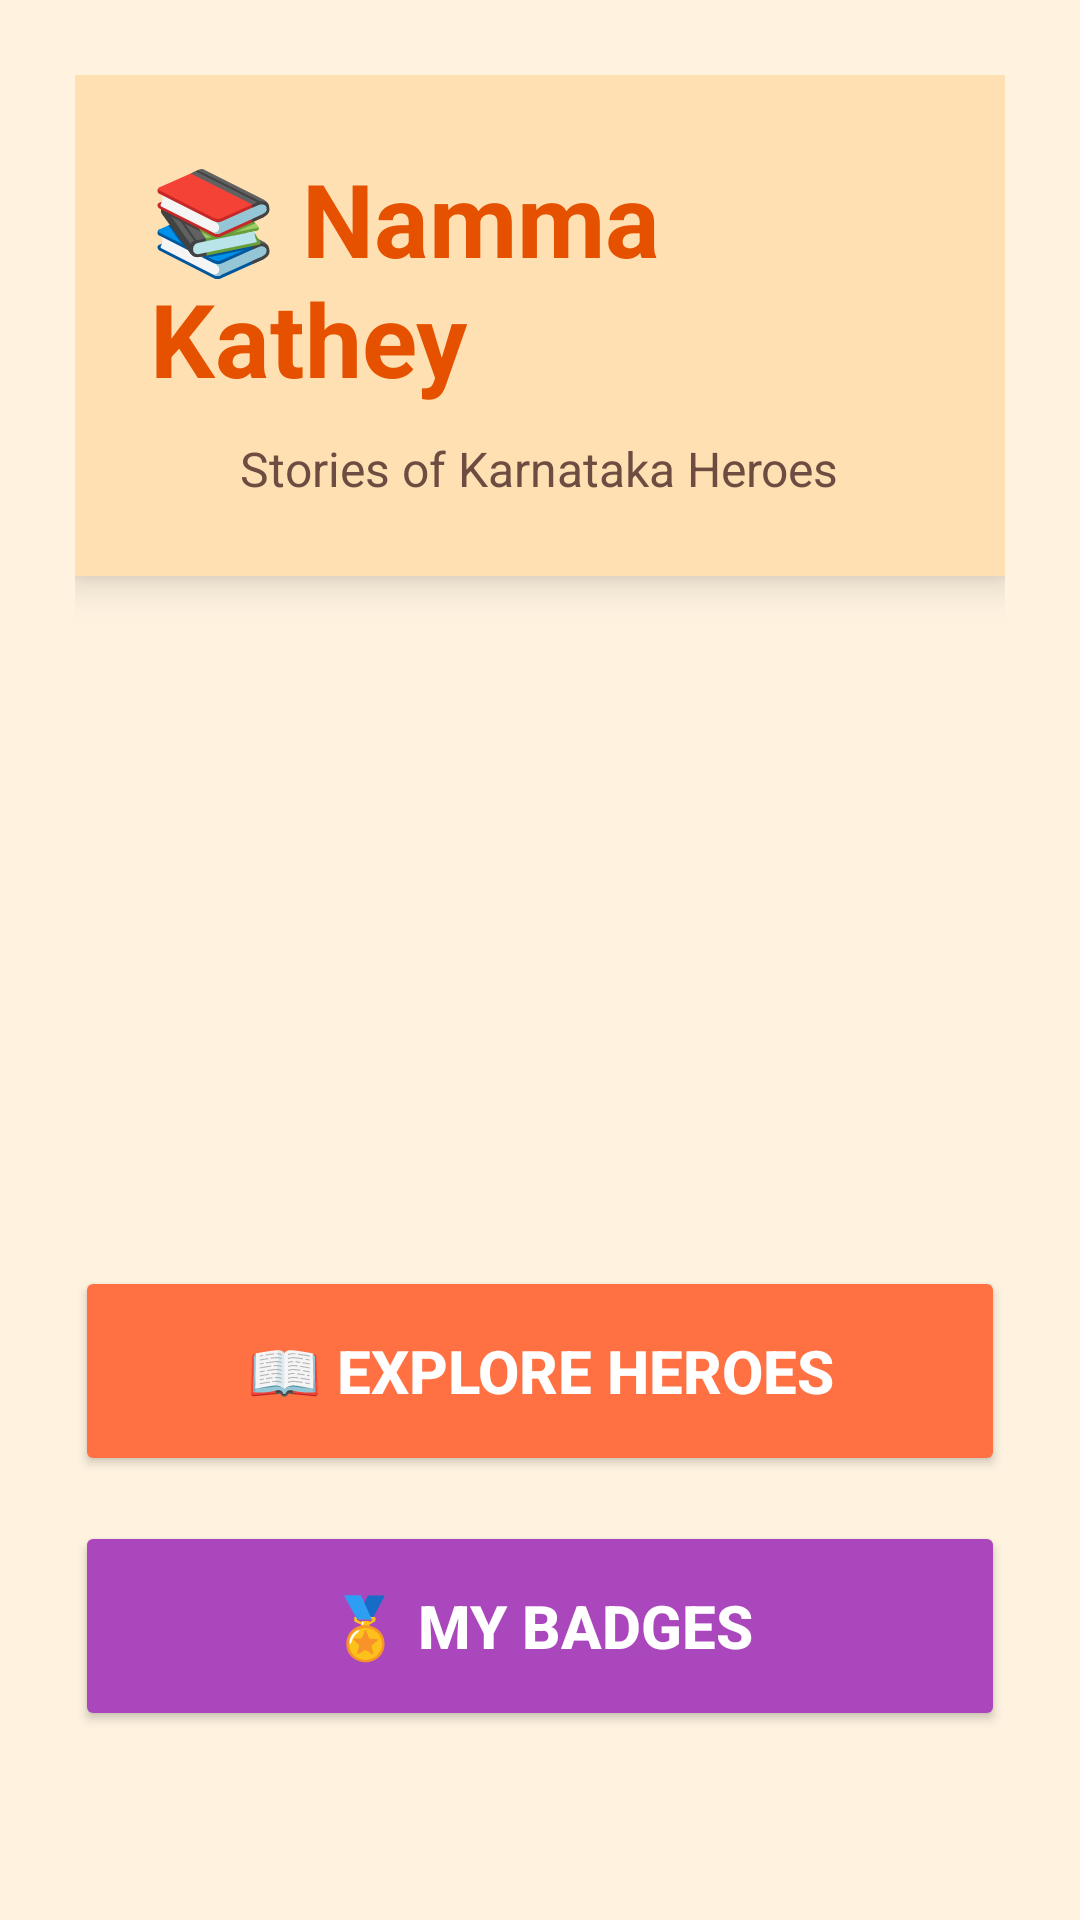

Reconstruct the res/layout file that produces this screen, plus the resources it refers to.
<!-- AndroidManifest.xml: application theme Theme.NammaKatheyNationalPride -->
<!-- res/layout/activity_main.xml -->
<?xml version="1.0" encoding="utf-8"?>
<ScrollView xmlns:android="http://schemas.android.com/apk/res/android"
    android:layout_width="match_parent"
    android:layout_height="match_parent"
    android:background="#FFF3E0">

    <LinearLayout
        android:layout_width="match_parent"
        android:layout_height="wrap_content"
        android:orientation="vertical"
        android:gravity="center"
        android:padding="25dp">

        
        <LinearLayout
            android:layout_width="match_parent"
            android:layout_height="wrap_content"
            android:background="#FFE0B2"
            android:padding="25dp"
            android:orientation="vertical"
            android:elevation="8dp">

            <TextView
                android:layout_width="wrap_content"
                android:layout_height="wrap_content"
                android:text="📚 Namma Kathey"
                android:textSize="34sp"
                android:textStyle="bold"
                android:textColor="#E65100"
                android:layout_gravity="center"/>

            <TextView
                android:layout_width="wrap_content"
                android:layout_height="wrap_content"
                android:text="Stories of Karnataka Heroes"
                android:textSize="16sp"
                android:textColor="#6D4C41"
                android:layout_gravity="center"
                android:layout_marginTop="10dp"/>

        </LinearLayout>

        
        <ImageView
            android:layout_width="180dp"
            android:layout_height="180dp"
            android:layout_marginTop="25dp"
            android:src="@mipmap/ic_launcher"/>

        
        <Button
            android:id="@+id/exploreBtn"
            android:layout_width="match_parent"
            android:layout_height="70dp"
            android:text="📖 Explore Heroes"
            android:textSize="20sp"
            android:textStyle="bold"
            android:textColor="#FFFFFF"
            android:backgroundTint="#FF7043"
            android:layout_marginTop="25dp"/>

        <Button
            android:id="@+id/badgeBtn"
            android:layout_width="match_parent"
            android:layout_height="70dp"
            android:text="🏅 My Badges"
            android:textSize="20sp"
            android:textStyle="bold"
            android:textColor="#FFFFFF"
            android:backgroundTint="#AB47BC"
            android:layout_marginTop="15dp"/>

    </LinearLayout>

</ScrollView>
<!-- resources referenced by this layout -->
<resources>
  <style name="Theme.NammaKatheyNationalPride" parent="Theme.AppCompat.Light.NoActionBar">
  
          <item name="colorPrimary">#6200EE</item>
          <item name="colorPrimaryDark">#3700B3</item>
          <item name="colorAccent">#03DAC5</item>
  
      </style>
</resources>
